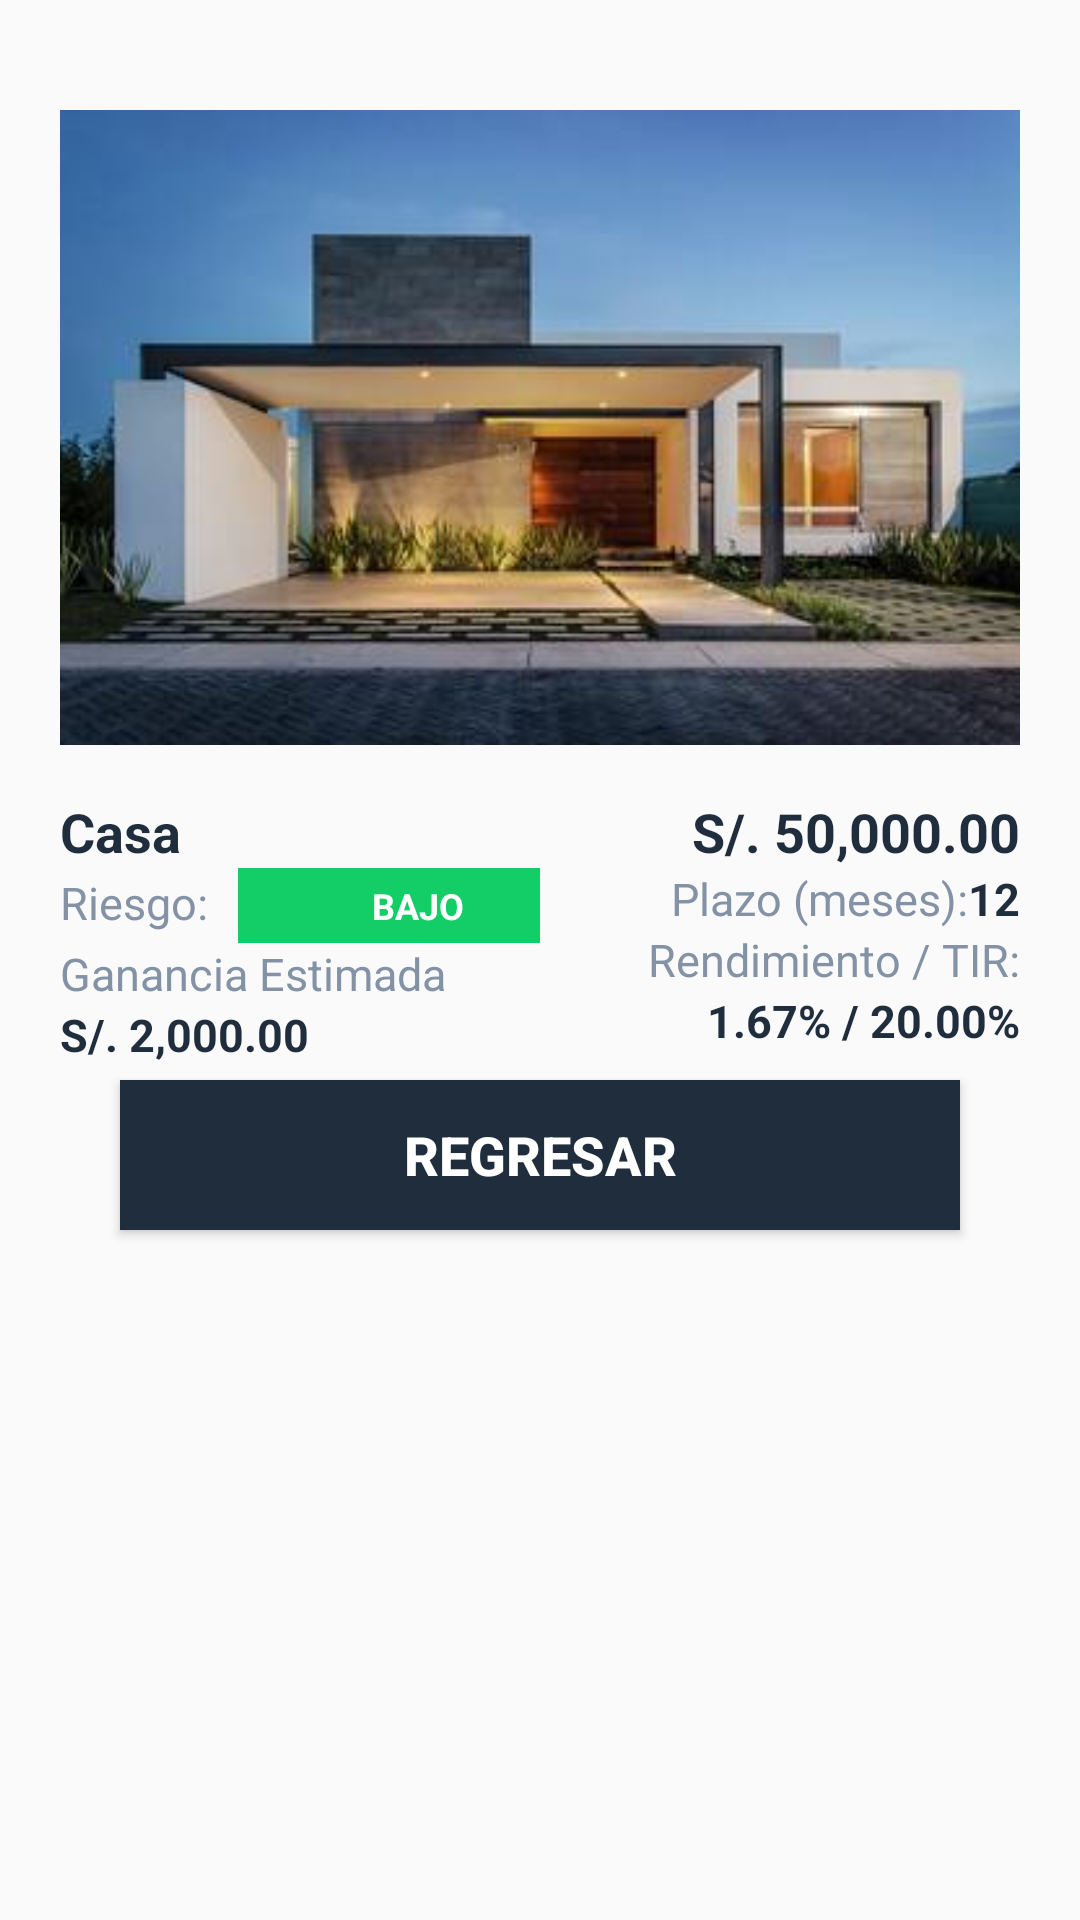

This screen was rendered from an Android layout file. Write that file and the resources it references.
<!-- AndroidManifest.xml: application theme Theme.Dpmac -->
<!-- res/layout/fragment_inversion_ver2.xml -->
<?xml version="1.0" encoding="utf-8"?>
<FrameLayout xmlns:android="http://schemas.android.com/apk/res/android"
    xmlns:tools="http://schemas.android.com/tools"
    android:layout_width="match_parent"
    android:layout_height="match_parent"
    tools:context=".ui.inversiones.InversionVer2Fragment">

    <LinearLayout
        android:layout_width="match_parent"
        android:layout_height="wrap_content"
        android:orientation="vertical"
        android:layout_margin="20dp">

        <ImageView
            android:id="@+id/imgNomFoto2"
            android:layout_width="match_parent"
            android:layout_height="wrap_content"
            android:src="@drawable/img_casa03" />

        <LinearLayout
            android:layout_width="match_parent"
            android:layout_height="match_parent"
            android:orientation="horizontal">

            <LinearLayout
                android:layout_width="0dp"
                android:layout_height="wrap_content"
                android:layout_weight="1"
                android:gravity="start"
                android:orientation="vertical">

                <TextView
                    android:id="@+id/txtNomOportunidadTipo2"
                    android:layout_width="wrap_content"
                    android:layout_height="wrap_content"
                    android:text="@string/cr_oportunidadtipo_casa"
                    android:textColor="@color/cr_azul_oscuro"
                    android:textSize="18sp"
                    android:textStyle="bold" />

                <LinearLayout
                    android:layout_width="wrap_content"
                    android:layout_height="wrap_content"
                    android:orientation="horizontal">

                    <TextView
                        android:layout_width="wrap_content"
                        android:layout_height="wrap_content"
                        android:text="@string/card_titulo_riesgo"
                        android:textColor="@color/cr_gris_claro"
                        android:textSize="15sp" />

                    <TextView
                        android:id="@+id/txtNomOportunidadPerfilRiesgo2"
                        android:layout_width="120dp"
                        android:layout_height="25dp"
                        android:layout_marginLeft="10dp"
                        android:background="@color/cr_perfilriesgo_bajo"
                        android:gravity="center"
                        android:paddingHorizontal="20dp"
                        android:shadowRadius="50"
                        android:text="@string/cr_perfilriesgo_bajo"
                        android:textColor="@color/white"
                        android:textSize="12sp"
                        android:textStyle="bold" />

                </LinearLayout>

                <TextView
                    android:layout_width="wrap_content"
                    android:layout_height="wrap_content"
                    android:text="@string/card_titulo_impganancia"
                    android:textColor="@color/cr_gris_claro"
                    android:textSize="15sp" />

                <TextView
                    android:id="@+id/txtFecVigenciaFin2"
                    android:layout_width="wrap_content"
                    android:layout_height="wrap_content"
                    android:text="S/. 2,000.00"
                    android:textColor="@color/cr_azul_oscuro"
                    android:textSize="15sp"
                    android:textStyle="bold" />

            </LinearLayout>

            <LinearLayout
                android:layout_width="0dp"
                android:layout_height="wrap_content"
                android:layout_weight="1"
                android:gravity="end"
                android:orientation="vertical">

                <TextView
                    android:id="@+id/txtImpPrestamo2"
                    android:layout_width="wrap_content"
                    android:layout_height="wrap_content"
                    android:text="S/. 50,000.00"
                    android:textColor="@color/cr_azul_oscuro"
                    android:textSize="18sp"
                    android:textStyle="bold" />

                <LinearLayout
                    android:layout_width="wrap_content"
                    android:layout_height="wrap_content"
                    android:orientation="horizontal">

                    <TextView
                        android:layout_width="wrap_content"
                        android:layout_height="wrap_content"
                        android:text="@string/card_titulo_plazo"
                        android:textColor="@color/cr_gris_claro"
                        android:textSize="15sp" />

                    <TextView
                        android:id="@+id/txtPctRatio2"
                        android:layout_width="wrap_content"
                        android:layout_height="wrap_content"
                        android:text="12"
                        android:textColor="@color/cr_azul_oscuro"
                        android:textSize="15sp"
                        android:textStyle="bold" />

                </LinearLayout>

                <TextView
                    android:layout_width="wrap_content"
                    android:layout_height="wrap_content"
                    android:text="@string/card_titulo_rendimiento"
                    android:textColor="@color/cr_gris_claro"
                    android:textSize="15sp" />

                <TextView
                    android:id="@+id/txtImpTasacion2"
                    android:layout_width="wrap_content"
                    android:layout_height="wrap_content"
                    android:text="1.67% / 20.00%"
                    android:textColor="@color/cr_azul_oscuro"
                    android:textSize="15sp"
                    android:textStyle="bold" />

            </LinearLayout>

        </LinearLayout>

        <Button
            android:id="@+id/btnRegresar"
            android:layout_width="match_parent"
            android:layout_height="50dp"
            android:layout_gravity="bottom"
            android:layout_marginHorizontal="20dp"
            android:layout_marginVertical="5dp"
            android:background="@color/cr_azul_oscuro"
            android:textColor="@color/white"
            android:textStyle="bold"
            android:textSize="18dp"
            android:text="Regresar"/>

    </LinearLayout>

</FrameLayout>
<!-- resources referenced by this layout -->
<resources>
  <color name="cr_azul_oscuro">#1F2D3D</color>
  <color name="cr_gris_claro">#8492A6</color>
  <color name="cr_perfilriesgo_bajo">#13CE66</color>
  <color name="white">#FFFFFFFF</color>
  <!-- drawable img_casa03: jpg bitmap (drawable, 13694 bytes) -->
  <string name="card_titulo_impganancia">Ganancia Estimada</string>
  <string name="card_titulo_plazo">Plazo (meses): </string>
  <string name="card_titulo_rendimiento">Rendimiento / TIR:</string>
  <string name="card_titulo_riesgo">Riesgo:</string>
  <string name="cr_oportunidadtipo_casa">Casa</string>
  <string name="cr_perfilriesgo_bajo">BAJO</string>
  <style name="Theme.Dpmac" parent="Theme.AppCompat.DayNight.DarkActionBar">
          
          <item name="colorPrimary">@color/purple_500</item>
          <item name="colorPrimaryVariant">@color/purple_700</item>
          <item name="colorOnPrimary">@color/white</item>
          
          <item name="colorSecondary">@color/teal_200</item>
          <item name="colorSecondaryVariant">@color/teal_700</item>
          <item name="colorOnSecondary">@color/black</item>
          
          <item name="android:statusBarColor">?attr/colorPrimaryVariant</item>
          
      </style>
  <color name="purple_500">#FF6200EE</color>
  <color name="purple_700">#FF3700B3</color>
  <color name="teal_200">#FF03DAC5</color>
  <color name="teal_700">#FF018786</color>
  <color name="black">#FF000000</color>
</resources>
